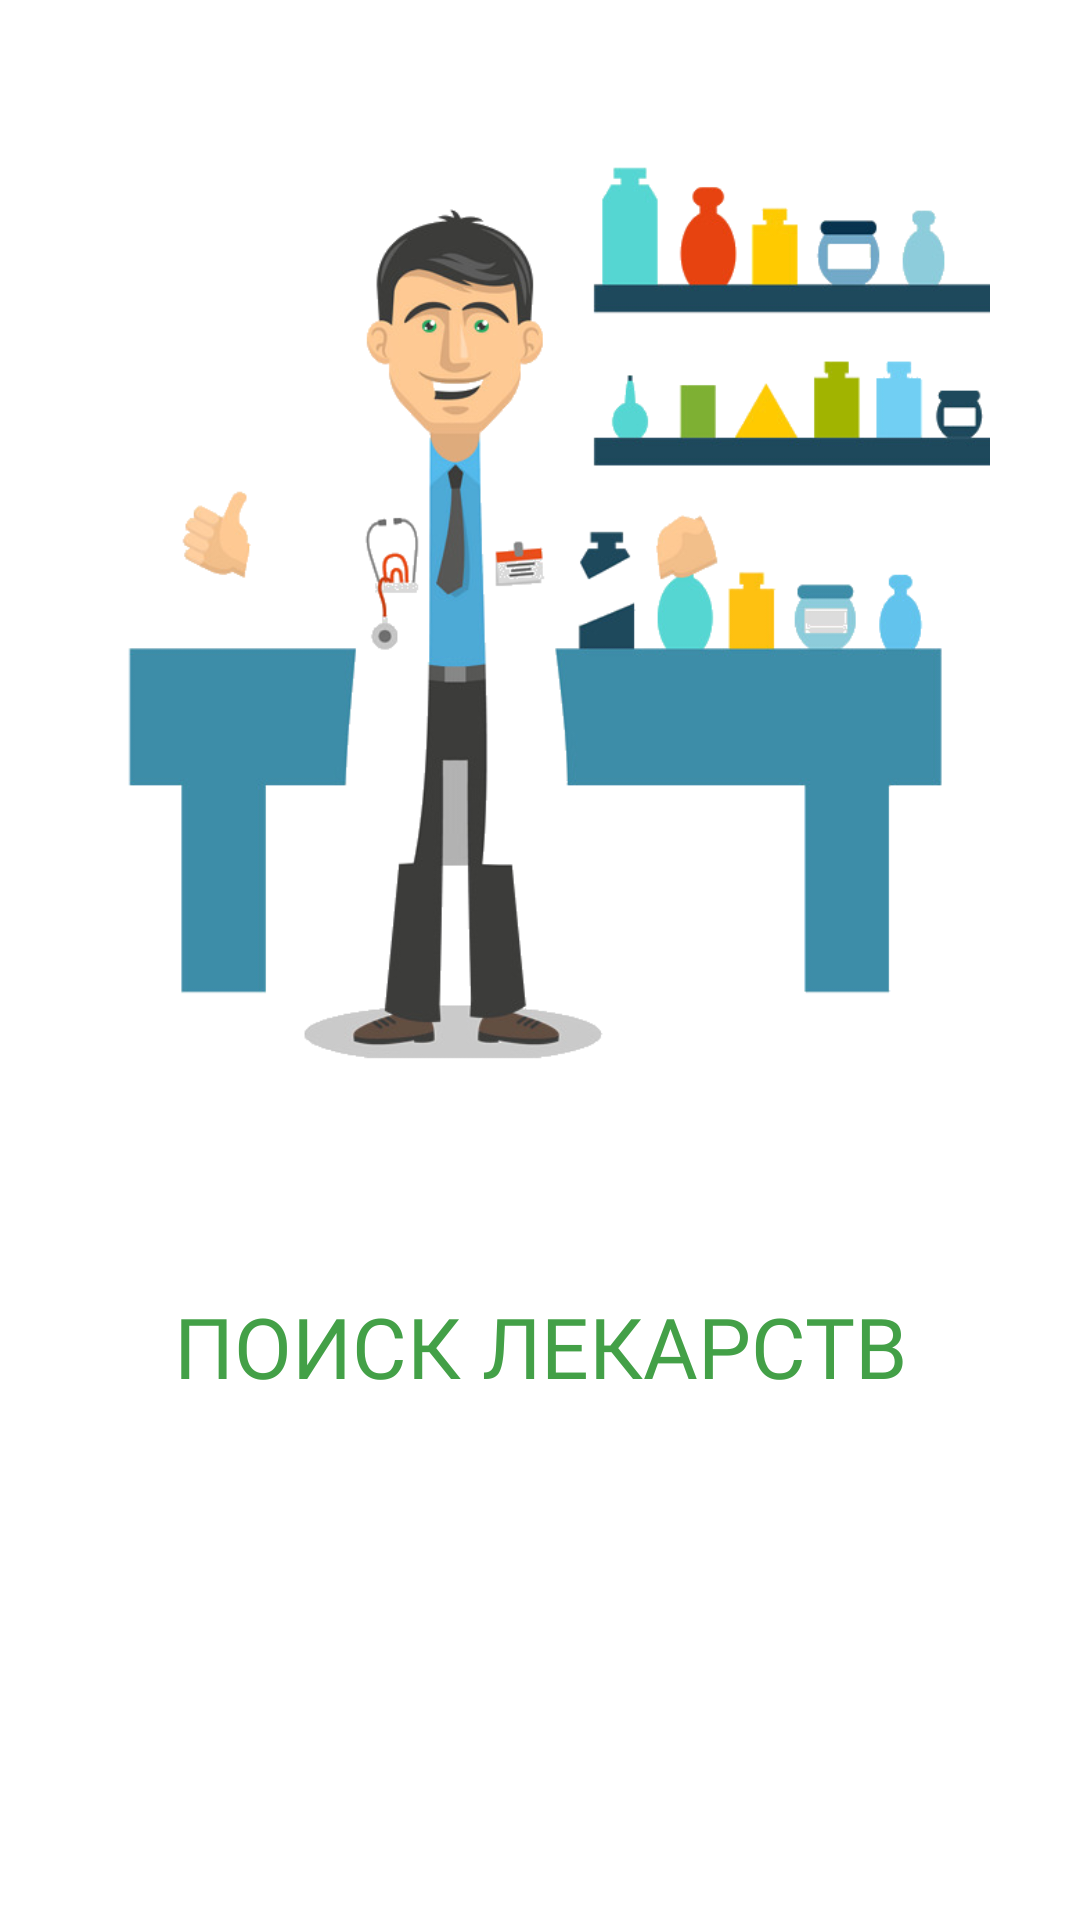

Here is an Android app screen rendered from its layout file. Give the layout XML and the strings, colors and styles it references.
<!-- AndroidManifest.xml: application theme Theme.MedicineSearch -->
<!-- res/layout/activity_splash.xml -->
<?xml version="1.0" encoding="utf-8"?>
<androidx.constraintlayout.widget.ConstraintLayout xmlns:android="http://schemas.android.com/apk/res/android"
    xmlns:app="http://schemas.android.com/apk/res-auto"
    xmlns:tools="http://schemas.android.com/tools"
    android:id="@+id/text"
    android:layout_width="match_parent"
    android:layout_height="match_parent"
    android:background="#ffffff"
    tools:context="uz.company.medicinesearch.ui.SplashActivity">

    <ImageView
        android:id="@+id/imageView"
        android:layout_width="300dp"
        android:layout_height="380dp"
        android:src="@drawable/pharmacy_img_one"
        app:layout_constraintEnd_toEndOf="parent"
        app:layout_constraintStart_toStartOf="parent"
        app:layout_constraintTop_toTopOf="parent" />

    <TextView
        android:id="@+id/textView"
        android:layout_width="0dp"
        android:layout_height="wrap_content"
        android:layout_marginTop="50dp"
        android:fontFamily="@font/paytone_one"
        android:text="Поиск лекарств"
        android:textAlignment="center"
        android:textAllCaps="true"
        android:textColor="#43A047"
        android:textSize="28sp"
        app:layout_constraintEnd_toEndOf="parent"
        app:layout_constraintStart_toStartOf="parent"
        app:layout_constraintTop_toBottomOf="@+id/imageView" />
</androidx.constraintlayout.widget.ConstraintLayout>
<!-- resources referenced by this layout -->
<resources>
  <!-- drawable pharmacy_img_one: png bitmap (drawable, 137706 bytes) -->
  <style name="Theme.MedicineSearch" parent="Theme.MaterialComponents.DayNight.NoActionBar">
          
          <item name="colorPrimary">@color/purple_500</item>
          <item name="colorPrimaryVariant">@color/purple_700</item>
          <item name="colorOnPrimary">@color/white</item>
          
          <item name="colorSecondary">@color/teal_200</item>
          <item name="colorSecondaryVariant">@color/teal_700</item>
          <item name="colorOnSecondary">@color/white</item>
  
          
          <item name="android:statusBarColor" tools:targetApi="l">?attr/colorPrimaryVariant</item>
          <item name="colorControlNormal">@android:color/white</item>
          
      </style>
  <color name="purple_500">#FF6200EE</color>
  <color name="purple_700">#FF3700B3</color>
  <color name="white">#FFFFFFFF</color>
  <color name="teal_200">#FF03DAC5</color>
  <color name="teal_700">#FF018786</color>
</resources>
